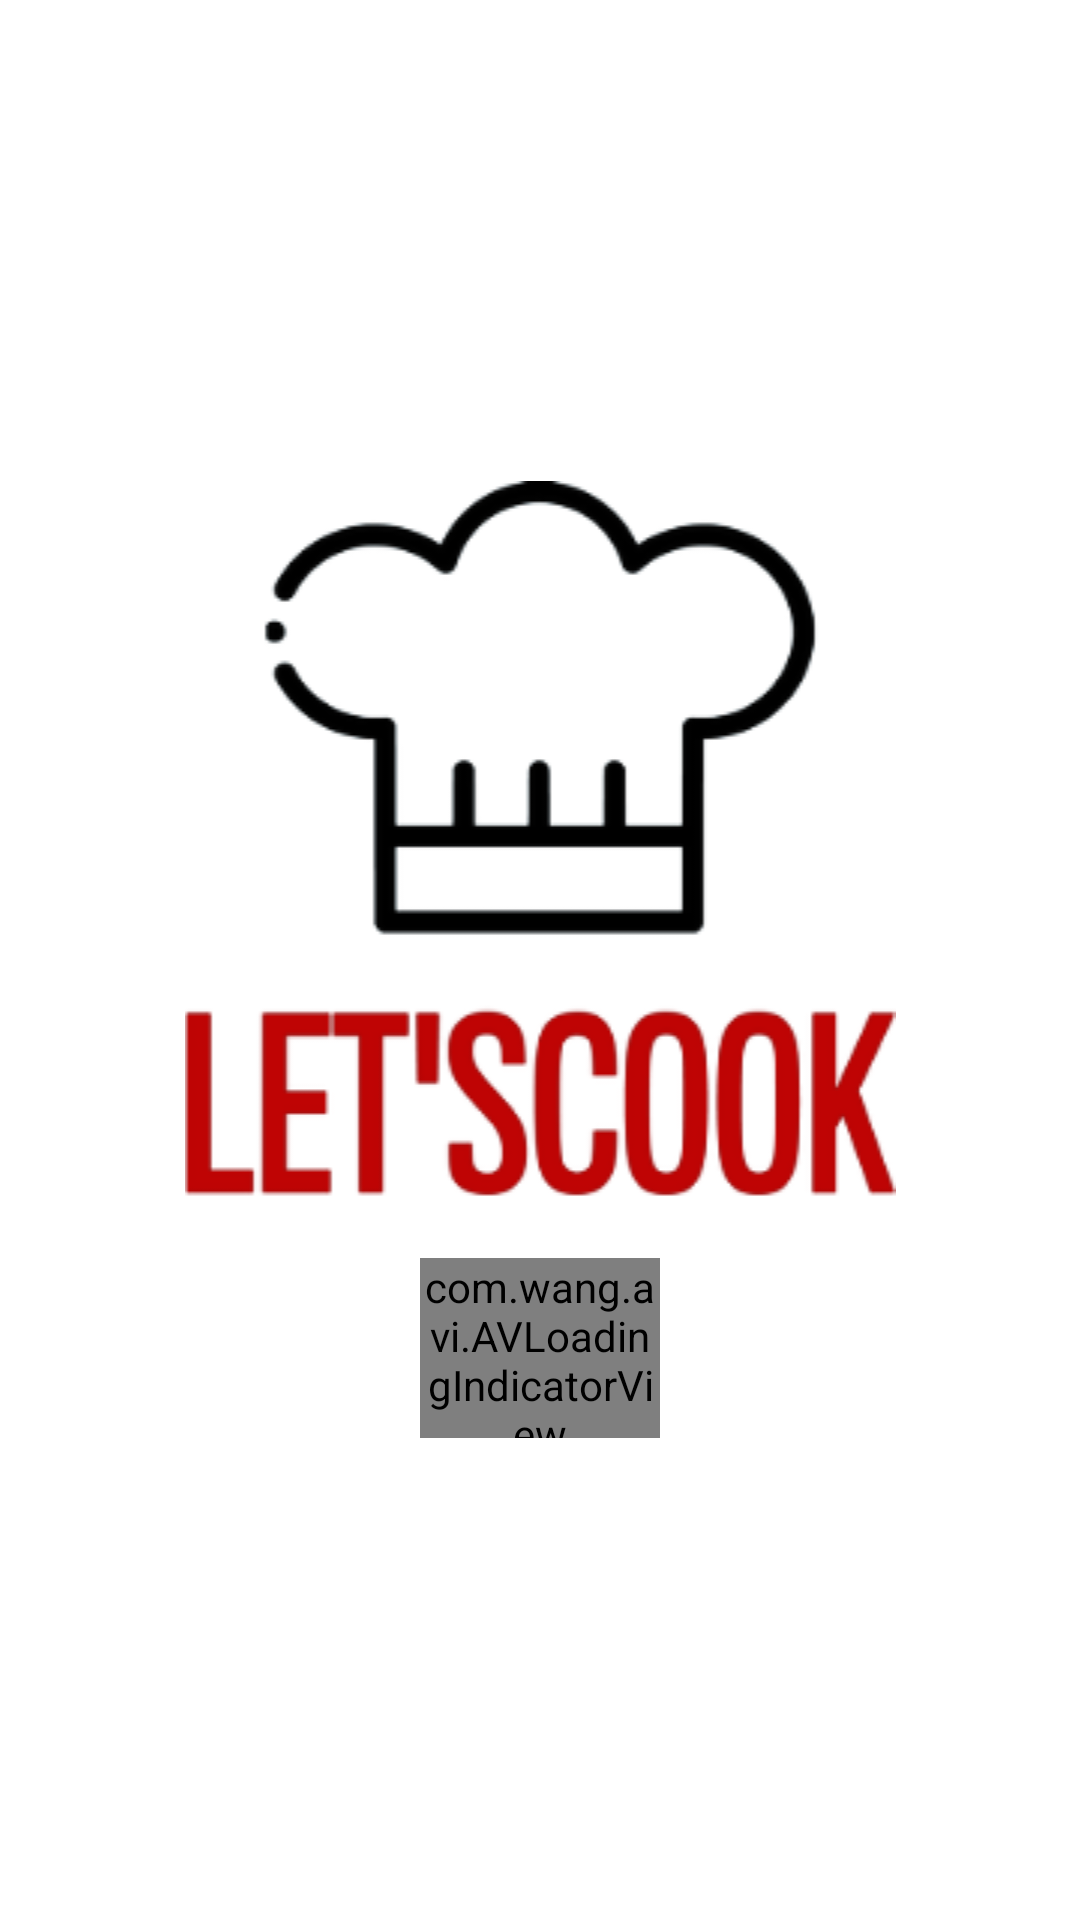

Produce the Android XML layout that renders to this screen, including the resource entries it uses.
<!-- AndroidManifest.xml: application theme AppTheme -->
<!-- res/layout/activity_splash_receta_detail.xml -->
<?xml version="1.0" encoding="utf-8"?>
<LinearLayout
    android:layout_width="match_parent"
    android:layout_height="match_parent"
    android:background="@color/light_blanco_detail"
    android:elevation="25dp"
    android:gravity="center"
    android:orientation="vertical"
    xmlns:app="http://schemas.android.com/apk/res-auto"
    xmlns:android="http://schemas.android.com/apk/res/android">

    <ImageView
        android:id="@+id/imageView7"
        android:layout_width="match_parent"
        android:layout_height="wrap_content"
        app:srcCompat="@drawable/logo2" />

    <com.wang.avi.AVLoadingIndicatorView
        android:layout_width="80dp"
        android:layout_height="60dp"
        android:layout_marginTop="20dp"
        app:indicatorColor="@color/loginbut"
        app:indicatorName="BallPulseIndicator" />

</LinearLayout>
<!-- resources referenced by this layout -->
<resources>
  <color name="light_blanco_detail">#FFFFFFFF</color>
  <color name="loginbut">#BF0404</color>
  <!-- drawable logo2: png bitmap (drawable-v24, 24327 bytes) -->
  <style name="AppTheme" parent="Theme.AppCompat.Light.NoActionBar">
          
          <item name="colorPrimary">@color/loginbutpress</item>
          <item name="colorPrimaryDark">@color/loginbutpress</item>
          <item name="colorAccent">@color/loginbutpress</item>
      </style>
  <color name="loginbutpress">#A10202</color>
</resources>
